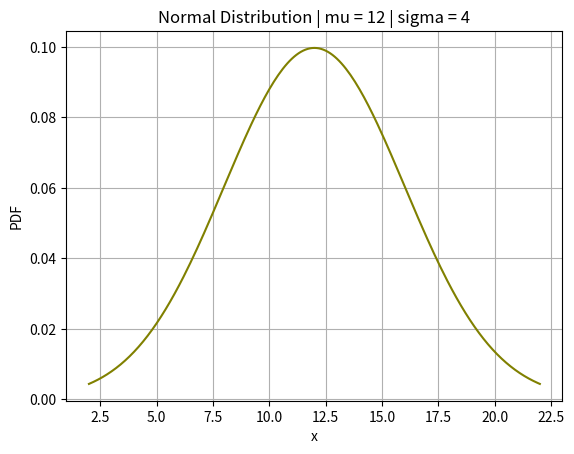
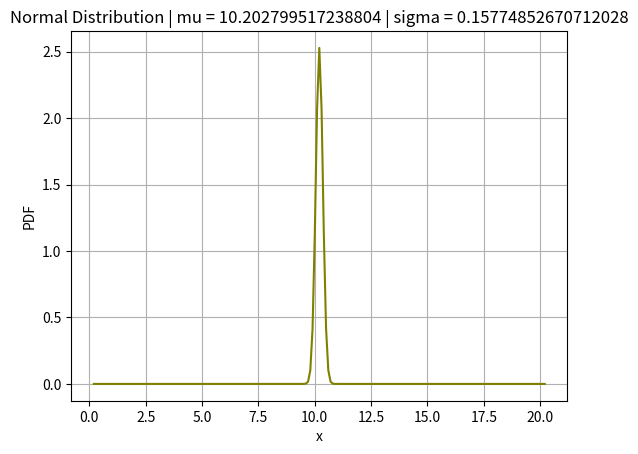

Write the Python code that produced these figures, in order.
########################################################
#Normal Distribution PDF 

##conjugate analytic solution
#mu posterior = [tau0*mu0 + tau(sum(x))]/(tau0 + n*tau)
#tau stays the same only tau0 gets updated with new 
#learning
#######################################################

import pandas as pd
import numpy as np
import math as mat
import matplotlib.pyplot as plt
import seaborn as sns

def normalDistr(mu, sigma):
    """
    this function plots the normal
    distribution for the given mu 
    and sigma values for 101 data
    points
    """
    #get the 100 sequential data points
    x = np.arange(mu-10, mu+10.1, 0.1)
    print(x.mean())
    constant = 1/(((2*mat.pi)**0.5)*sigma)
    getExp = lambda x: mat.exp(-((x - mu)**2)/(2*sigma*sigma))
    pdf = pd.DataFrame(list(map(getExp, x)))*constant
    normalPDF = pd.concat([pd.DataFrame(x), pdf], axis = 1)
    print(normalPDF)

    #plot
    plt.figure()
    plt.plot(x, pdf, color = "olive")
    plt.xlabel('x')
    plt.ylabel('PDF')
    plt.title('Normal Distribution | mu = {} | sigma = {}'.format(mu, sigma))
    plt.grid()
    plt.show()


def conjugateNormal(tau0, tau, mu0, x):
    """
    this function computes the mu posterior
    based on the normal-normal conjugate 
    solution
    """
    numerator = tau0*mu0 + tau*(sum(x))
    denominaor = tau0 + len(x)*tau
    mupost = numerator/denominaor
    taupost = denominaor
    print("muPost =", mupost)
    return mupost, taupost

#get prior
normalDistr(12, 4)

#get posterior
muPost = conjugateNormal(0.0625, 40.123, 12, [10.2])[0]
tauPost = conjugateNormal(0.0625, 40.123, 12, [10.2])[1]
normalDistr(muPost, (tauPost)**-0.5)

